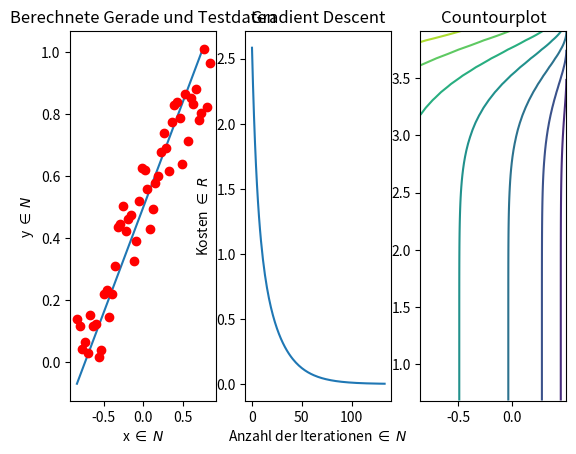

The script that saved this image:
import numpy as np
import matplotlib .pyplot as plt
import pylab

def createTrainData(tetta0, tetta1, size):
    """Erzeugt die Trainingsdaten"""
    dataX = np.arange(0.0, 1.0, 1.0/size)
    gauss = np.random.normal(0, 0.1, size)
    dataY = (tetta0 + tetta1 * dataX) + gauss
    return dataX, dataY

def scale(data):
    """Skaliert die Daten auf -1 < x < +1"""
    mu = np.sum(data) / len(data)
    std = np.sqrt(np.sum(np.square(data - mu) / (len(data) - 1)))
    return (data - mu) / (2 * std)
    #return (data - min(data))/(max(data)-min(data))

def hypothesis(tetta0, tetta1, dataX):
    """Die Hypothese"""
    return tetta0 + tetta1 * dataX

def costs(dataX, dataY, tetta0, tetta1):
    """Kostenfunktion"""
    factor = 1.0 / (2 * len(dataX))
    return factor * np.sum(np.square(hypothesis(tetta0, tetta1, dataX) - dataY))

def gradiantDesc(tetta0, tetta1, dataX, dataY, learnrate, dataCosts, tettas0, tettas1):
    """Gradienten-Abstiegs-Verfahren"""
    factor = 1.0 / len(dataX)
    sumX = np.sum(tetta0 + tetta1 * dataX - dataY)
    sumY = np.sum((tetta0 + tetta1 * dataX - dataY) * dataX)
    temp0 = tetta0 - (learnrate * (factor * sumX))
    temp1 = tetta1 - (learnrate * (factor * sumY))
    tettas0.append(temp0)
    tettas1.append(temp1)
    dataCosts.append(costs(dataX, dataY, tetta0, tetta1))
    if(costs(dataX, dataY, tetta0, tetta1) - costs(dataX, dataY, temp0, temp1) > 0.0001):
        return gradiantDesc(temp0, temp1, dataX, dataY, learnrate, dataCosts, tettas0, tettas1)
    else:
        return temp0, temp1, dataCosts, tettas0, tettas1

if __name__ == "__main__":
    [x,y] = createTrainData(0, 1, 50)
    x = scale(x)
    #y = scale(y)
    [tetta0, tetta1, dataCosts, tettas0, tettas1]=  gradiantDesc(-1,4,x,y,0.1,[], [], [])
    t = np.arange(min(x), max(x), 0.1)
    g = tetta0 + tetta1 * t

    plt.subplot(131)
    plt.title("Berechnete Gerade und Testdaten")
    plt.xlabel("x $\in$ $N$")
    plt.ylabel("y $\in$ $N$")
    plt.plot(t, g)
    plt.plot(x, y, 'ro')

    plt.subplot(132)
    plt.title("Gradient Descent")
    plt.ylabel("Kosten $\in$ $R$")
    plt.xlabel("Anzahl der Iterationen $\in$ $N$")
    plt.plot(dataCosts)

    plt.subplot(133)
    plt.title("Countourplot")
    contourData = []
    for tetta0 in tettas0:
        contourDataLine = []
        for tetta1 in tettas1:
            contourDataLine.append(costs(x, y, tetta0, tetta1))
        contourData.append(contourDataLine)
    plt.contour(tettas0 , tettas1, contourData)
    plt.show()